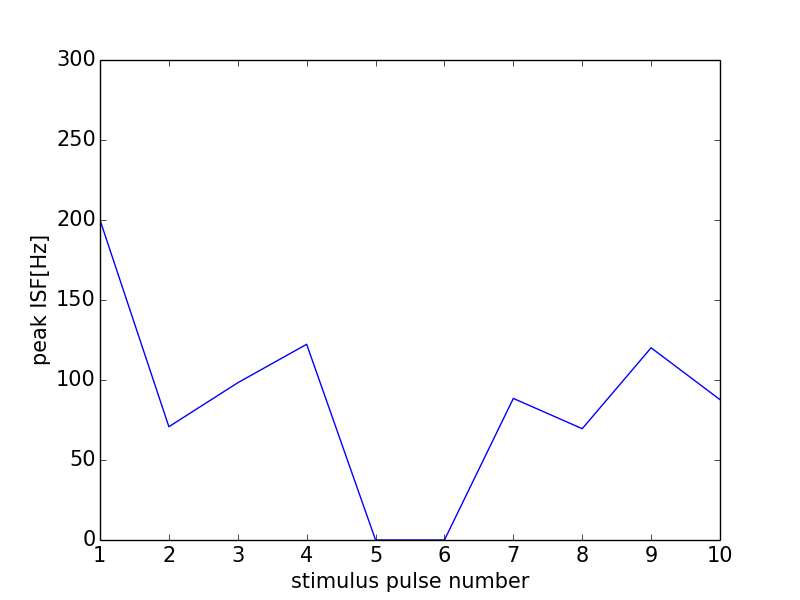

The table this chart was drawn from, first rows:
0, 0.0
0, 0
1, 200.0
2, 70.8
3, 98.28
4, 122.3
5, 0
6, 0
7, 88.5
8, 69.57
9, 120.1
10, 87.72
11, 0
